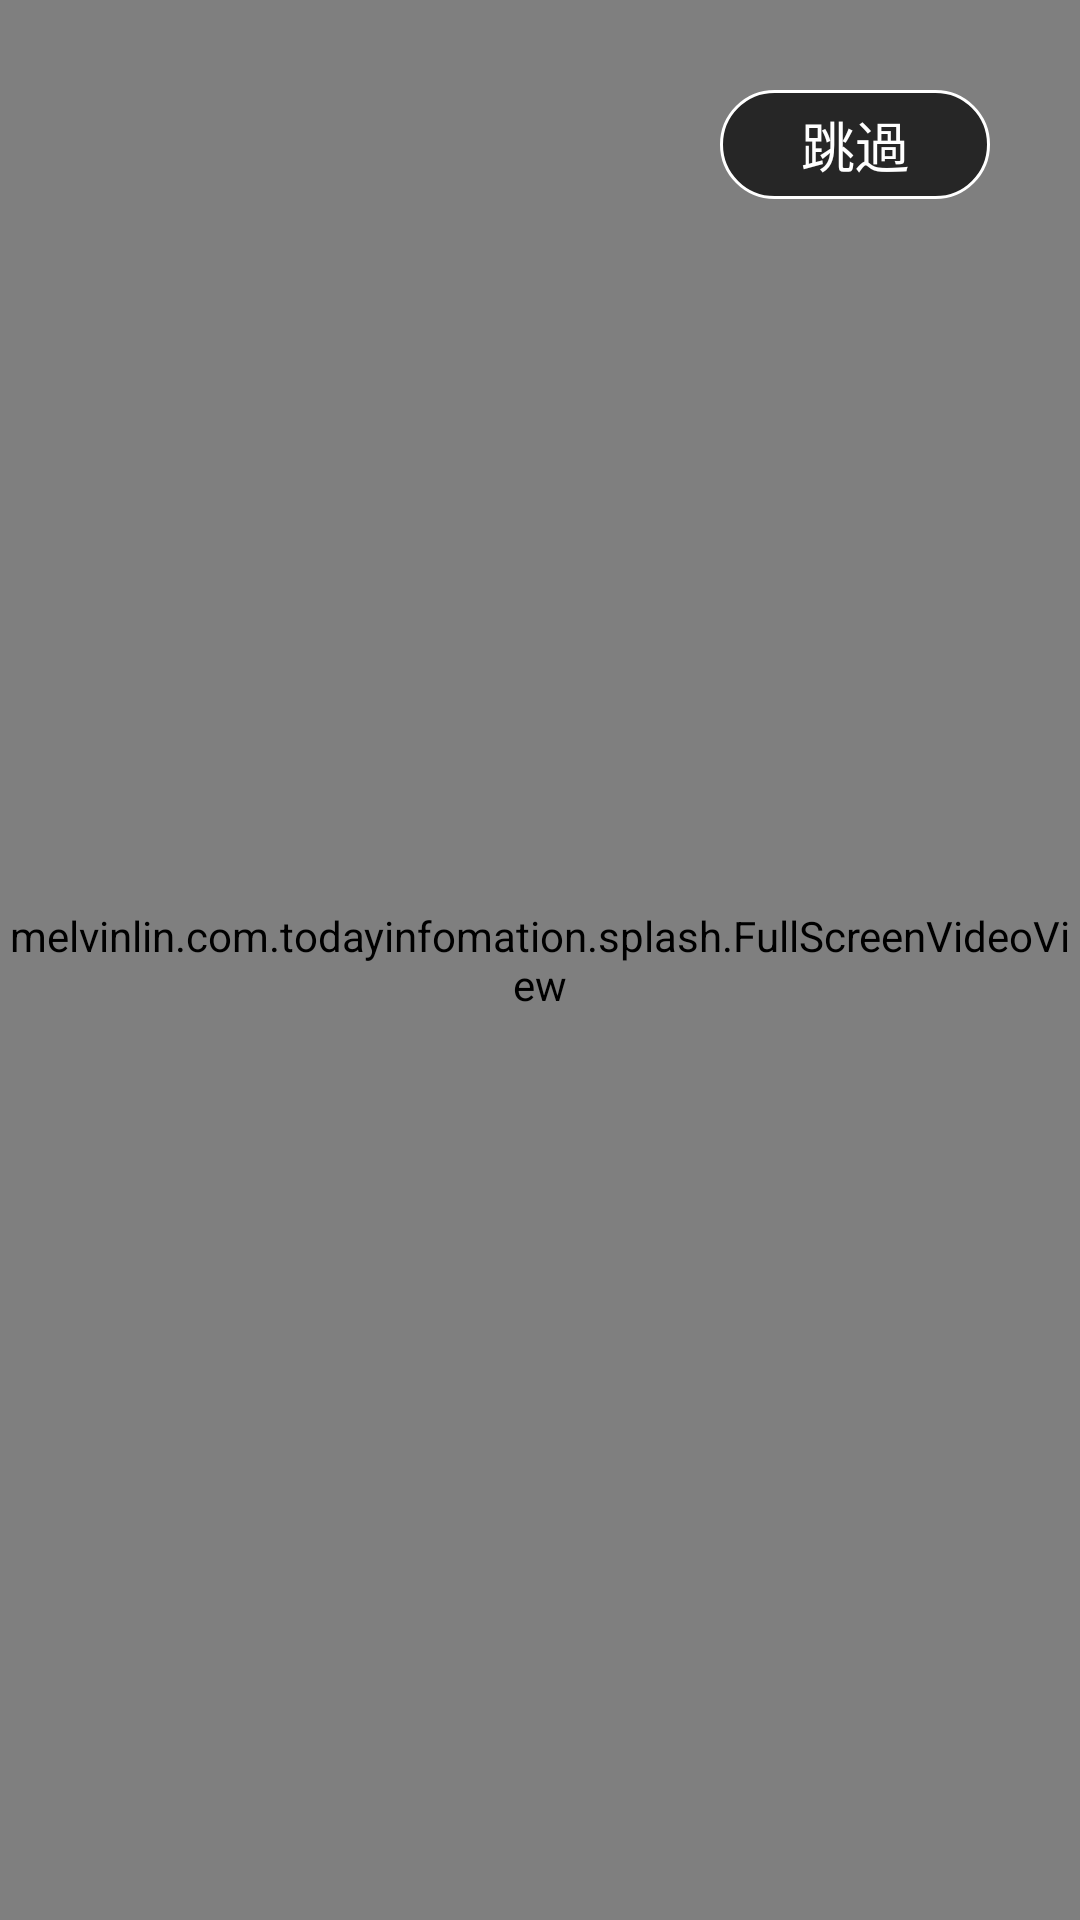

Layout XML and referenced resources for this Android screen:
<!-- AndroidManifest.xml: activity theme FullScreen -->
<!-- res/layout/activity_splash.xml -->
<?xml version="1.0" encoding="utf-8"?>
<FrameLayout xmlns:android="http://schemas.android.com/apk/res/android"
    xmlns:tools="http://schemas.android.com/tools"
    android:layout_width="match_parent"
    android:layout_height="match_parent"
    tools:context=".splash.SplashActivity">

    <melvinlin.com.todayinfomation.splash.FullScreenVideoView
        android:id="@+id/vv_play"
        style="@style/video_view_style" />

    <TextView
        android:id="@+id/tv_splash_timer"
        android:layout_width="90dp"
        android:layout_height="wrap_content"
        android:layout_gravity="right"
        android:layout_marginRight="30dp"
        android:layout_marginTop="30dp"
        android:background="@drawable/shape_splash"
        android:gravity="center"
        android:text="跳過"
        android:textColor="@color/color_ffffff"
        android:textSize="18dp" />
</FrameLayout>
<!-- resources referenced by this layout -->
<resources>
  <color name="color_ffffff">#ffffff</color>
  <!-- drawable shape_splash (drawable) -->
  <?xml version="1.0" encoding="utf-8"?>
  <shape xmlns:android="http://schemas.android.com/apk/res/android">
      <corners android:radius="20dp"/>
      <solid android:color="@color/color_black_30"/>
      <padding android:top="5dp" android:bottom="5dp" android:left="25dp" android:right="25dp"/>
      <stroke android:width="1dp"
          android:color="@color/color_ffffff"/>
  </shape>
  <style name="video_view_style">
          <item name="android:layout_width">match_parent</item>
          <item name="android:layout_height">match_parent</item>
      </style>
  <style name="FullScreen" parent="Theme.AppCompat.Light.NoActionBar">
          <item name="android:windowFullscreen">true</item>
      </style>
  <color name="color_black_30">#b2000000</color>
</resources>
